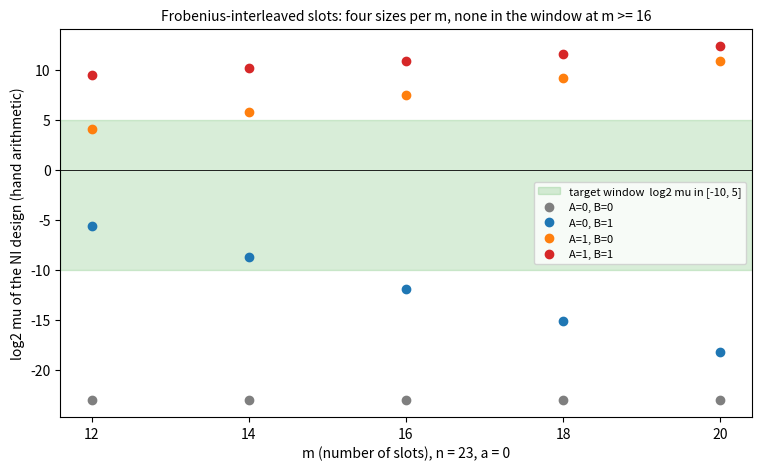

The matplotlib source for this figure:
#!/usr/bin/env python3
"""Design figure for G6: the factor-base sizes the Frobenius-interleaved design can take at n = 23, versus the target window.
The plotted numbers are the HAND ARITHMETIC of PROTOCOL.md section 4.3 (recorded there), not measurements; the census confirms or refutes them."""
import matplotlib
matplotlib.use("Agg")
import matplotlib.pyplot as plt

# m -> {(A,B): log2 mu}, a = 0, n = 23, E ~ 2^23; A = [beta on curve], B = [beta + beta^(2^m) on curve]
vals = {
    12: {(0, 0): -23.0, (0, 1): -5.6, (1, 0): 4.1, (1, 1): 9.5},
    14: {(0, 0): -23.0, (0, 1): -8.7, (1, 0): 5.8, (1, 1): 10.2},
    16: {(0, 0): -23.0, (0, 1): -11.9, (1, 0): 7.5, (1, 1): 10.9},
    18: {(0, 0): -23.0, (0, 1): -15.1, (1, 0): 9.2, (1, 1): 11.6},
    20: {(0, 0): -23.0, (0, 1): -18.2, (1, 0): 10.9, (1, 1): 12.4},
}
lo, hi = -10.0, 5.0
fig, ax = plt.subplots(figsize=(7.5, 4.6), constrained_layout=True)
ax.axhspan(lo, hi, color="tab:green", alpha=0.18, label="target window  log2 mu in [-10, 5]")
ax.axhline(0, color="k", lw=0.6)
cols = {(0, 0): "tab:grey", (0, 1): "tab:blue", (1, 0): "tab:orange", (1, 1): "tab:red"}
for m, d in vals.items():
    for ab, v in d.items():
        ax.plot(m, v, "o", color=cols[ab], label=f"A={ab[0]}, B={ab[1]}" if m == 12 else None)
ax.set_xlabel("m (number of slots), n = 23, a = 0")
ax.set_ylabel("log2 mu of the NI design (hand arithmetic)")
ax.set_xticks(list(vals))
ax.set_title("Frobenius-interleaved slots: four sizes per m, none in the window at m >= 16", fontsize=10)
ax.legend(fontsize=8, loc="center right")
fig.savefig("design_feasibility.svg")
fig.savefig("design_feasibility.png", dpi=140)
print("wrote design_feasibility.svg")
